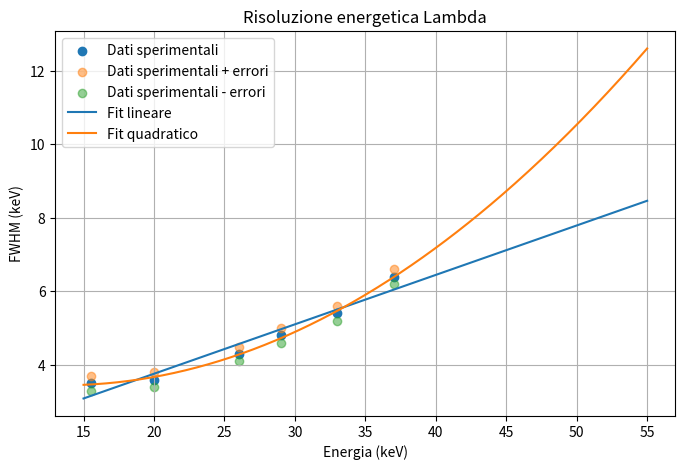

The matplotlib source for this figure:
#Tabella 4.2 tesi di Mattia (dati del Lambda) e ultima colonna della tabella inviata da Vittorio (Pixirad)

import numpy as np
import matplotlib.pyplot as plt

E = np.array([15.5, 20, 26, 29, 33, 37], dtype=float)
FWHM = np.array([3.5, 3.6, 4.3, 4.8, 5.4, 6.4], dtype=float)
errors = 0.2 * np.ones_like(E)  # Assuming 20% error on FWHM measurements
# fit lineare y = a*x + b
N = len(E)
sum_x = np.sum(E)
sum_y = np.sum(FWHM)
sum_x2 = np.sum(E**2)
sum_xy = np.sum(E * FWHM)

a_lin = (N * sum_xy - sum_x * sum_y) / (N * sum_x2 - sum_x**2)
b_lin = (sum_y - a_lin * sum_x) / N
print(" FIT LINEARE ")
print(f"a = {a_lin}")
print(f"b = {b_lin}")

# fit quadratico y = a*x^2 + b*x + c
sum_x3 = np.sum(E**3)
sum_x4 = np.sum(E**4)
sum_x2y = np.sum((E**2) * FWHM)

A = np.array([
    [sum_x4, sum_x3, sum_x2],
    [sum_x3, sum_x2, sum_x],
    [sum_x2, sum_x,  N]
])

B = np.array([
    sum_x2y,
    sum_xy,
    sum_y
])

# Risoluzione sistema lineare
coeff = np.linalg.solve(A, B)
a_quad = coeff[0]
b_quad = coeff[1]
c_quad = coeff[2]

print(" FIT QUADRATICO ")
print(f"a = {a_quad}")
print(f"b = {b_quad}")
print(f"c = {c_quad}")

E_fit = np.linspace(15, 55, 300)

# Retta
F_fit_lin = a_lin * E_fit + b_lin

# Parabola
F_fit_quad = (
    a_quad * E_fit**2
    + b_quad * E_fit
    + c_quad
)

plt.figure(figsize=(8,5))
plt.scatter(E, FWHM, label="Dati sperimentali")
plt.scatter(E, FWHM + errors, label="Dati sperimentali + errori", alpha=0.5)
plt.scatter(E, FWHM - errors, label="Dati sperimentali - errori", alpha=0.5)
plt.plot(E_fit, F_fit_lin, label="Fit lineare")
plt.plot(E_fit, F_fit_quad, label="Fit quadratico")
plt.xlabel("Energia (keV)")
plt.ylabel("FWHM (keV)")
plt.title("Risoluzione energetica Lambda")
plt.grid(True)
plt.legend()
plt.show()

# CHI QUADRO

sigma = 0.2
F_lin_data = a_lin * E + b_lin
F_quad_data = a_quad * E**2 + b_quad * E + c_quad
chi2_lin = np.sum(((FWHM - F_lin_data) / sigma) ** 2)
chi2_quad = np.sum(((FWHM - F_quad_data) / sigma) ** 2)

# gradi di libertà
dof_lin = N - 2       # 2 parametri: a, b
dof_quad = N - 3      # 3 parametri: a, b, c

chi2_red_lin = chi2_lin / dof_lin
chi2_red_quad = chi2_quad / dof_quad

print("\n CHI QUADRO ")
print(f"Chi^2 lineare = {chi2_lin:.4f}")
print(f"Chi^2 ridotto lineare = {chi2_red_lin:.4f}")
print(f"Chi^2 quadratico = {chi2_quad:.4f}")
print(f"Chi^2 ridotto quadratico = {chi2_red_quad:.4f}")
